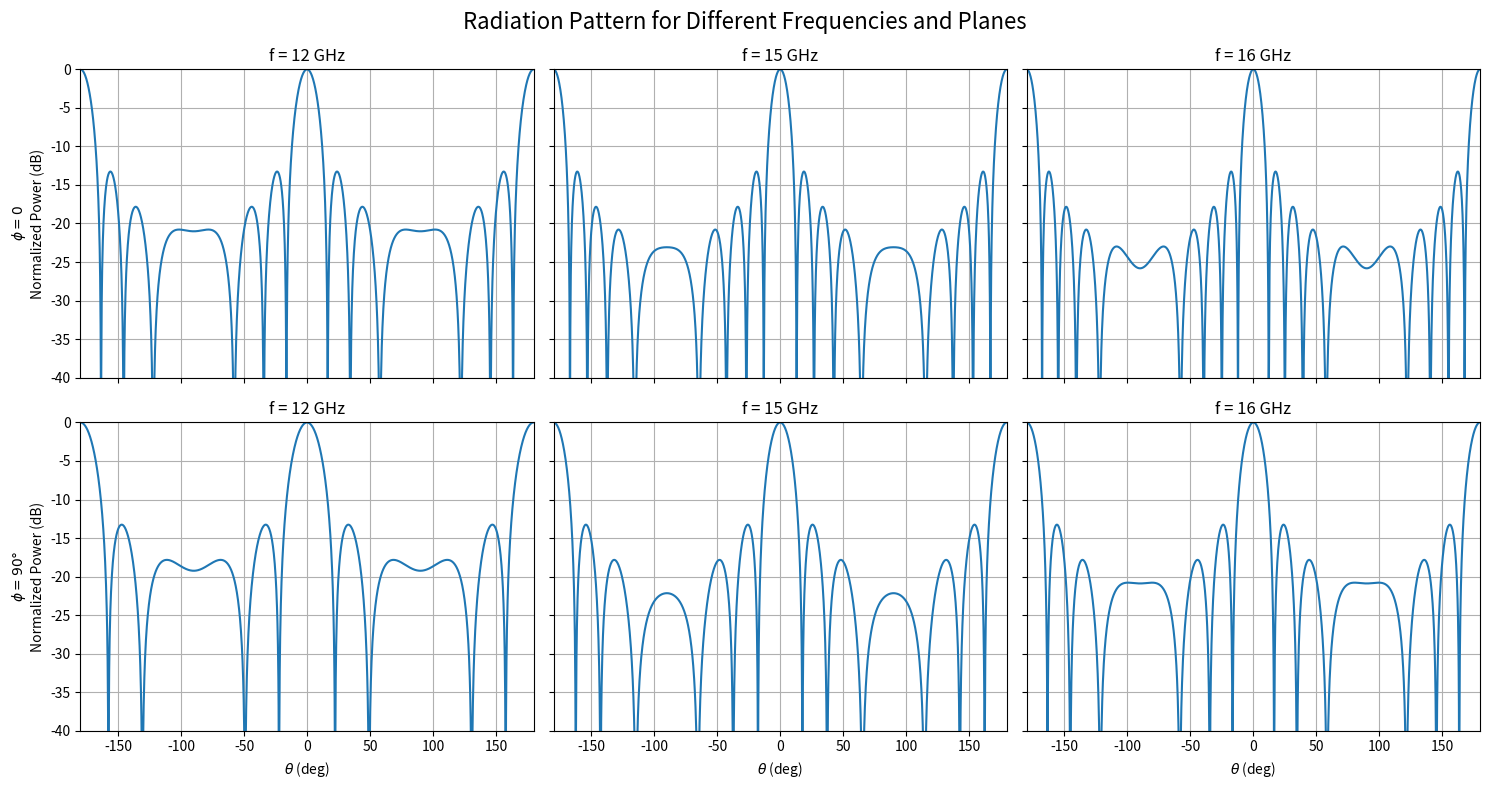

Source code (Python):
import numpy as np
import matplotlib.pyplot as plt

Z0 = 50
C = 3e8

# Frequencies
frequencies = [12e9, 15e9, 16e9]

# Angles
theta = np.linspace(-np.pi, np.pi, 2000)

# Dimensions
lx = 8.86e-2
ly = 6.6e-2

# Planes (phi values)
planes = [0, np.pi/2]
plane_labels = [r'$\phi = 0$', r'$\phi = 90\degree$']

def f_function(theta, phi, f):
    lambd = C / f
    gammax = (lx / lambd) * np.sin(theta) * np.cos(phi)
    gammay = (ly / lambd) * np.sin(theta) * np.sin(phi)
    f_val = np.sinc(gammax) * np.sinc(gammay)
    return f_val, lambd, gammax, gammay

# Create subplots (rows = planes, cols = frequencies)
fig, axes = plt.subplots(len(planes), len(frequencies), figsize=(15, 8), sharex=True, sharey=True)

for row, phi in enumerate(planes):
    for col, f in enumerate(frequencies):
        ax = axes[row, col]

        f_val, lambd, gammax, gammay = f_function(theta, phi, f)

        s1 = f_val**2
        normalized = 10 * np.log10(s1 / np.max(s1))

        ax.plot(np.rad2deg(theta), normalized)
        ax.set_title(f"f = {f/1e9:.0f} GHz")

        if col == 0:
            ax.set_ylabel(f"{plane_labels[row]}\nNormalized Power (dB)")
        if row == len(planes) - 1:
            ax.set_xlabel(r'$\theta$ (deg)')
        plt.ylim(-40, 0)
        plt.xlim(-180, 180)
        ax.grid(True)

plt.suptitle("Radiation Pattern for Different Frequencies and Planes", fontsize=16)
plt.tight_layout()
plt.show()
